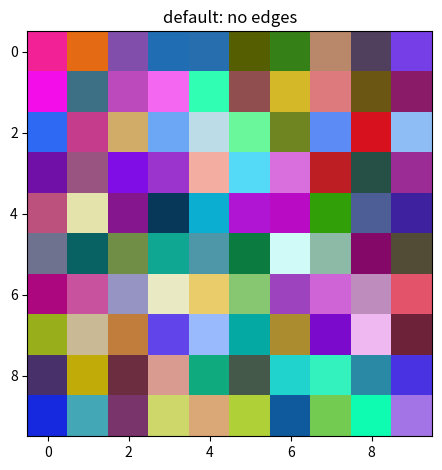

Write the Python code that produced this figure.
import numpy as np
import matplotlib.pyplot as plt
import random
import time
from typing import *
import matplotlib.animation as animation

grain_id = [0, 0.5, 1]
neighbour_rule = 'Moore'
space_x = 10
space_y = 10
color_white = [255, 255, 255]
color_black = [0, 0, 0]
a = [[[random.random(), random.random(), random.random()] for y in range(space_y)] for x in range(space_x)]
Z = np.array(a)

fig, ax = plt.subplots(1, 1)
ax.imshow(Z)
ax.set_title('default: no edges')
fig.tight_layout()
plt.show()
current_x = 0
current_y = 0


def add(x):
    Z[x] = [random.randint(0, 255) for x in range(space_x)]
    ax.imshow(Z)
counter = []


def one_step():
    counter.append(1)
    Z[current_x+len(counter)][current_y+len(counter)] = 1
    ax.imshow(Z)


def get_grain_id(x: int, y: int) -> float:
    matrix_higth = space_x
    metrix_width = space_y
    if Z[x][y]:     # Need to check if cell is out of the range. If yes, choose the neigh based on border rules
        pass
    val = Z[x][y]
    return val


def check_neighbourhood(pos):
    pos_x  = pos[0]
    pos_y  = pos[1]
    out_id = 0
    neighbours = list()
    neighbours_id_one = list()
    neighbours_id_two  = list()
    if neighbour_rule == 'Moore':
        neighbours[0] = get_grain_id(pos_x-1, pos_y-1)
        neighbours[1] = get_grain_id(pos_x-1, pos_y)
        neighbours[2] = get_grain_id(pos_x-1, pos_y+1)
        neighbours[3] = get_grain_id(pos_x, pos_y-1)
        neighbours[4] = get_grain_id(pos_x, pos_y+1)
        neighbours[5] = get_grain_id(pos_x+1, pos_y-1)
        neighbours[6] = get_grain_id(pos_x+1, pos_y)
        neighbours[7] = get_grain_id(pos_x+1, pos_y+1)
        if sum(neighbours) > 0:
            for neigh in neighbours:
                if neigh == grain_id[1]:
                    neighbours_id_one.append(neigh)
                if neigh == grain_id[2]:
                    neighbours_id_two.append(neigh)
        else:
            'There was no active grain within the nieghbourhood'
            out_id = grain_id[0]
            return out_id

    if neighbour_rule == 'vonNeumann':
        neighbours[1] = get_grain_id(pos_x-1, pos_y)
        neighbours[3] = get_grain_id(pos_x, pos_y-1)
        neighbours[4] = get_grain_id(pos_x, pos_y+1)
        neighbours[6] = get_grain_id(pos_x+1, pos_y)
        if sum(neighbours) > 0:
            for neigh in neighbours:
                if neigh == grain_id[1]:
                    neighbours_id_one.append(neigh)
                if neigh == grain_id[2]:
                    neighbours_id_two.append(neigh)
        else:
            'There was no active grain within the nieghbourhood'
            out_id = grain_id[0]
            return out_id

    if len(neighbours_id_one) > len(neighbours_id_two):
        out_id = grain_id[1]
    if len(neighbours_id_two) > len(neighbours_id_one):
        out_id = grain_id[2]
    if len(neighbours_id_two) == len(neighbours_id_one):
        out_id = grain_id[random.choice([1, 2])]
    return out_id


# def start():
#     current_val = 0
#     current_x   = 0
#     current_y   = 0
#     # First step
#     current_pos = [current_x, current_y]
#     current_val = get_grain_id(current_x, current_y)
#     # Check the neighbours
#     if current_val == 1:
#         pass
#     else:
#         check_neighbourhood(current_pos)
#
#     current_x = 0
#     current_y = 1
#
#     ax.imshow(Z)


def animate(i):
    x = random.randint(0,9)
    y = random.randint(0,9)
    while x < space_y:
        Z[x][y] = 1
        ax.imshow(Z)


def start():
    ani = animation.FuncAnimation(fig, animate, interval=1000)

# for num in range(1000):
#     add(num)
#     time.sleep(0.01)